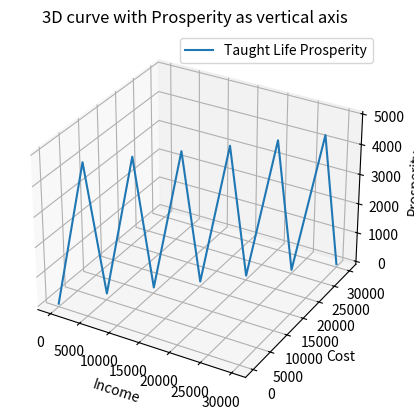

The script that saved this image:
import numpy as np
import matplotlib.pyplot as plt

# Time (e.g. months)
t = np.linspace(0, 10, 200)

# Income grows linearly
income = 3000 * t

# Stepped costs (increase in blocks of 5000)
cost = np.floor(income / 5000) * 5000

# Prosperity = income − cost
prosperity = income - cost

# 3D plot with wealth as vertical axis (z)
fig = plt.figure()
ax = fig.add_subplot(111, projection='3d')

ax.plot(income, cost, prosperity, label='Taught Life Prosperity')

# Axis labels
ax.set_xlabel('Income')
ax.set_ylabel('Cost')
ax.set_zlabel('Prosperity')
ax.set_title('3D curve with Prosperity as vertical axis')
ax.legend()

plt.show()
